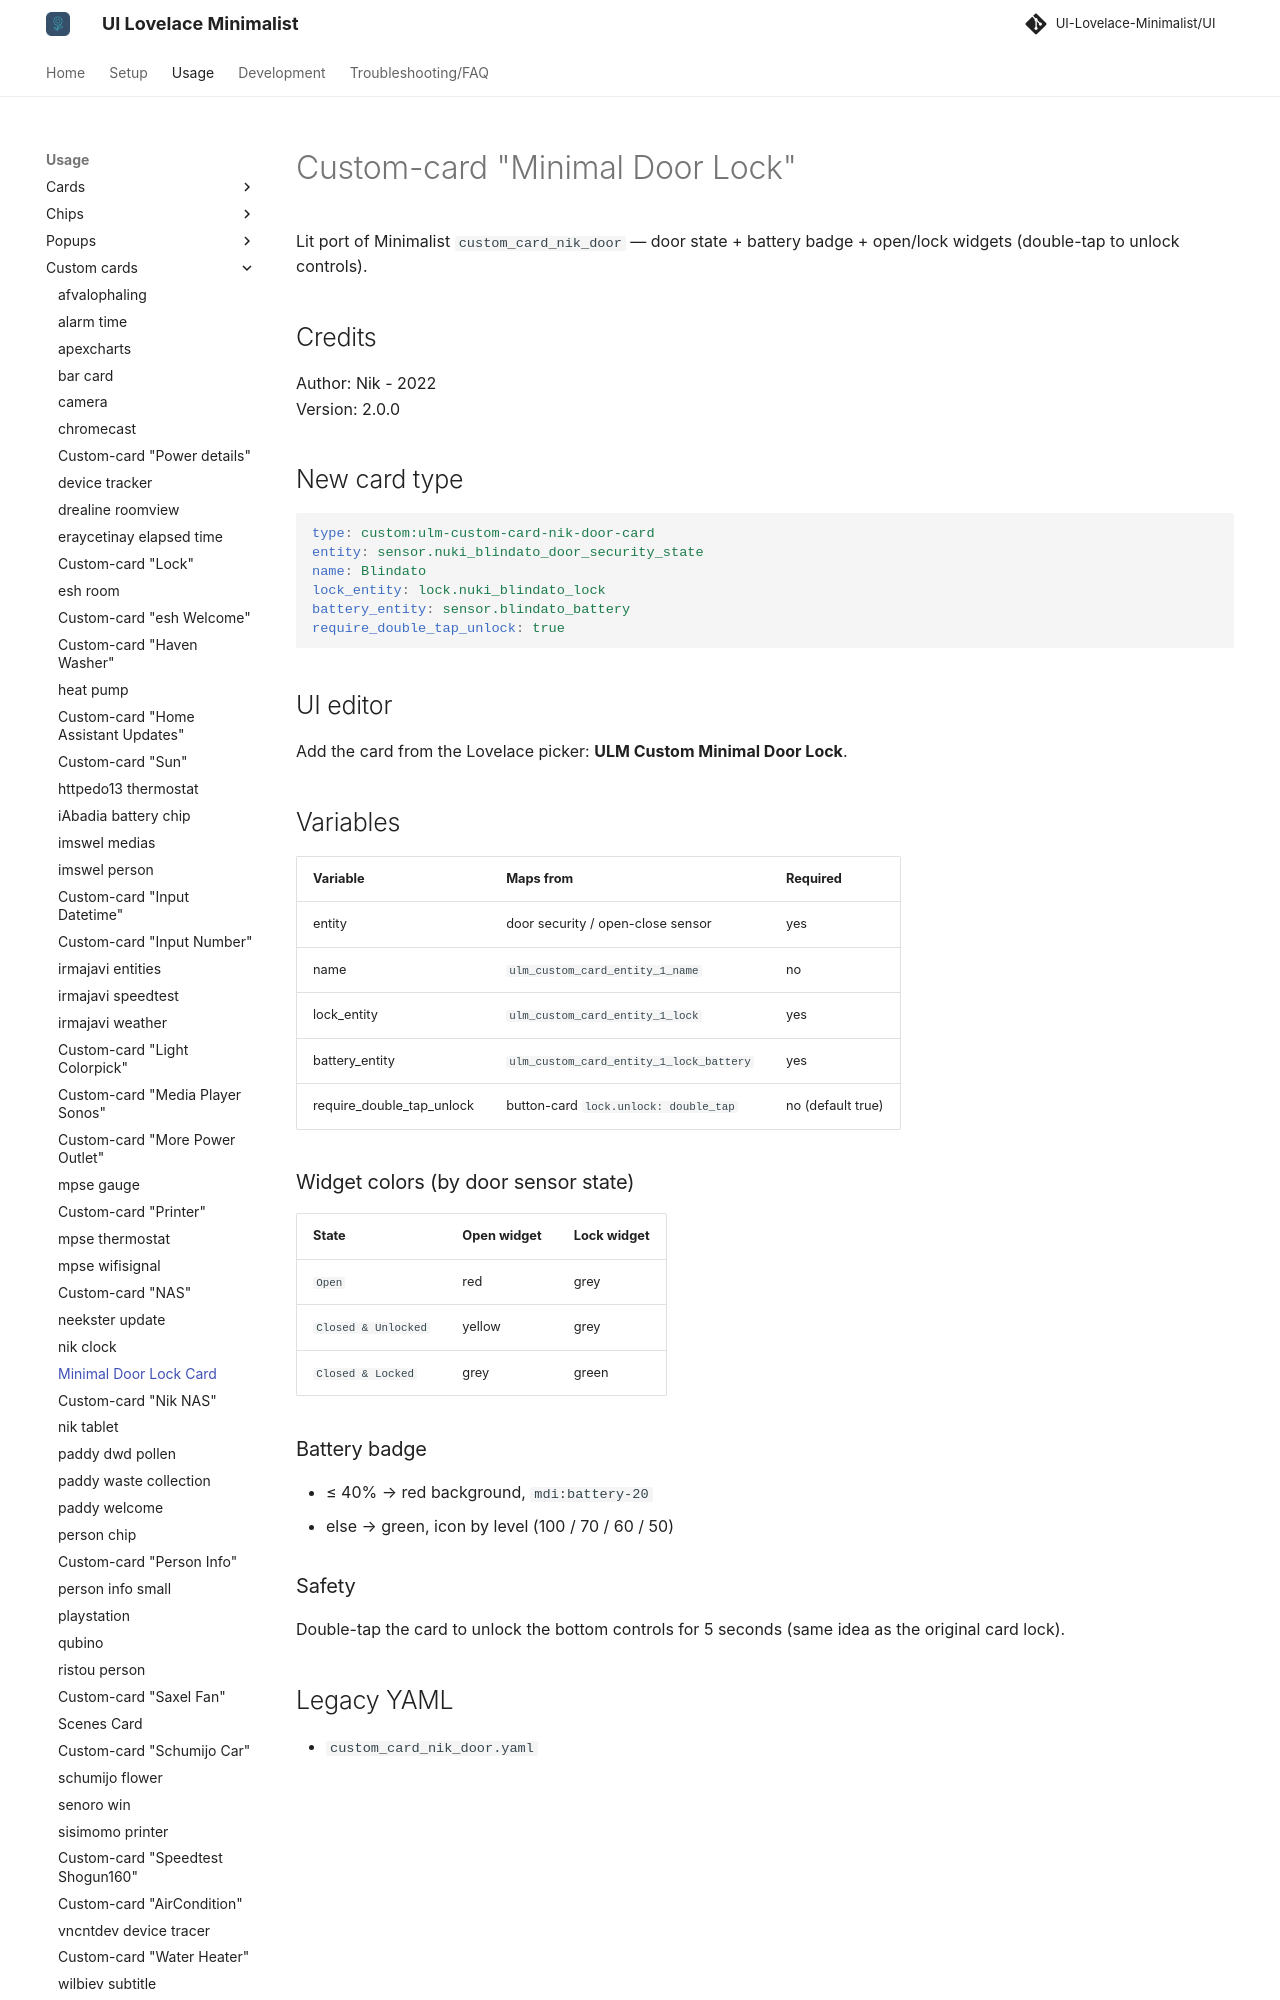

repository: alessandrosabbadini/UI-Lovelace-Minimalist-Cards · page: usage/custom_cards/custom_card_nik_door/index.html · generator: mkdocs

---
title: Minimal Door Lock Card
hide:
  - toc
---

# Custom-card "Minimal Door Lock"

Lit port of Minimalist `custom_card_nik_door` — door state + battery badge + open/lock widgets (double-tap to unlock controls).

## Credits

Author: Nik - 2022  
Version: 2.0.0

## New card type

```yaml
type: custom:ulm-custom-card-nik-door-card
entity: sensor.nuki_blindato_door_security_state
name: Blindato
lock_entity: lock.nuki_blindato_lock
battery_entity: sensor.blindato_battery
require_double_tap_unlock: true
```

## UI editor

Add the card from the Lovelace picker: **ULM Custom Minimal Door Lock**.

## Variables

| Variable | Maps from | Required |
| --- | --- | --- |
| entity | door security / open-close sensor | yes |
| name | `ulm_custom_card_entity_1_name` | no |
| lock_entity | `ulm_custom_card_entity_1_lock` | yes |
| battery_entity | `ulm_custom_card_entity_1_lock_battery` | yes |
| require_double_tap_unlock | button-card `lock.unlock: double_tap` | no (default true) |

### Widget colors (by door sensor state)

| State | Open widget | Lock widget |
| --- | --- | --- |
| `Open` | red | grey |
| `Closed & Unlocked` | yellow | grey |
| `Closed & Locked` | grey | green |
